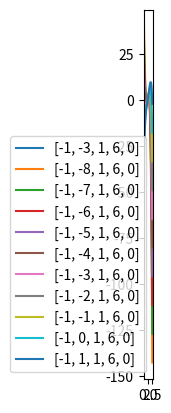

Generate this figure with matplotlib:
from copy import deepcopy
from math import sqrt
import matplotlib.pyplot as plt
import numpy as np


DELIMITER = '#' * 180


def quadratic_equation_roots(coeffs):
    a = coeffs[0]
    b = coeffs[1]
    c = coeffs[2]

    print('a', a, 'b', b, 'c', c)
    discriminant = b * b - 4 * a * c
    print("discriminant", discriminant)

    # if discriminant < 0:
    #     return []

    # discriminant_sqrt = sqrt(discriminant)
    discriminant_sqrt = np.emath.sqrt(discriminant)

    x_1 = ((-1) * b - discriminant_sqrt) / (2 * a)
    x_2 = ((-1) * b + discriminant_sqrt) / (2 * a)

    return [x_1, x_2]


def qubic_equation_roots(coeffs):
    a = coeffs[0]
    b = coeffs[1]
    c = coeffs[2]
    d = coeffs[3]

    print('a', a, 'b', b, 'c', c, 'd', d)
    result = []

    # Cardano's formula
    p = (3 * a * c - b * b) / (3 * a * a)
    q = (27 * a * a * d - 9 * a * b * c + 2 * pow(b, 3)) / (27 * pow(a, 3))
    print('p', p, 'q', q)

    Q = pow(p/3, 3) + pow(q/2, 2)
    print("Q", Q)

    alpha = pow((-0.5 * q + np.emath.sqrt(Q)), 1/3)
    beta = pow((-0.5 * q - np.emath.sqrt(Q)), 1/3)

    y_1 = alpha + beta
    y_2 = -0.5 * (alpha + beta) + np.emath.sqrt(-1) * 0.5 * (alpha - beta) * sqrt(3)
    y_3 = -0.5 * (alpha + beta) - np.emath.sqrt(-1) * 0.5 * (alpha - beta) * sqrt(3)

    for y in [y_1, y_2, y_3]:
        x = y - b / (3 * a)
        result.append(x)

    return result


def polynome(coeffs, x):
    sum = 0
    power_biggest = len(coeffs) - 1

    for i in range(len(coeffs)):
        # print(i)
        sum += (coeffs[i] * pow(x, power_biggest - i))

    return sum


def build_data(x_start, x_end, x_step, coeffs):
    data = [[], []]
    x = x_start

    while x <= x_end:
        data[0].append(x)
        data[1].append(polynome(coeffs, x))
        x += x_step

    return data


def build_graphs(x_start, x_end, x_step, coeff_arrays):
    for array in coeff_arrays:
        data = build_data(x_start, x_end, x_step, array)
        plt.plot(data[0], data[1], label=str(array))

    ax = plt.gca()
    ax.set_aspect('equal', adjustable='box')
    plt.legend()
    plt.show()


def convexity_direction(coeffs, value):
    result = polynome(coeffs, value)

    if result > 0:
        return "down"
    elif result < 0:
        return "up"
    else:
        return "value is 0"


def get_extremums(coeffs):
    extremums = qubic_equation_roots(coeffs)
    print("extremums", extremums)

    return extremums


def get_inflection_points(coeffs):
    inflection_points = sorted(quadratic_equation_roots(coeffs))
    print("inflection_points", inflection_points)

    inflection_points_len = len(inflection_points)
    print("inflection_points_len", inflection_points_len)

    if inflection_points_len == 2:
        print(
            "convexity",
            f"{convexity_direction(coeffs, inflection_points[0] - 1)} | {inflection_points[0]} | "
            f"{convexity_direction(coeffs, 0.5 * (inflection_points[0] + inflection_points[1]))} | {inflection_points[1]} | " 
            f"{convexity_direction(coeffs, inflection_points[1] + 1)}")

    return inflection_points


def main():
    x_step = 0.1

    coeffs_1 = [-1, -3, 1, 6, 0]

    qubick_coeffs = [4 * coeffs_1[0], 3 * coeffs_1[1], 2 * coeffs_1[2], 1 * coeffs_1[3]]
    quadratic_coeffs = [12 * coeffs_1[0], 6 * coeffs_1[1], 2 * coeffs_1[2]]

    extremums = get_extremums(qubick_coeffs)
    inflection_points = get_inflection_points(quadratic_coeffs)

    index_to_change = 1
    variation_diapason = 5

    start = coeffs_1[index_to_change]

    coeffs = [deepcopy(coeffs_1)]

    extremums = extremums

    for i in range(-1 * variation_diapason, variation_diapason, 1):
        coeffs_new = coeffs_1
        coeffs_new[index_to_change] = start + i
        # coeff_sum = [sum(i) for i in zip(coeffs_1, coeffs_new)]
        coeffs.append(deepcopy(coeffs_new))
        extremums += get_extremums(coeffs_new)

    print("coeffs", coeffs)

    extremums_sorted = sorted(extremums)
    print("extremums_sorted", extremums_sorted)

    # x_start = extremums_sorted[0] - 0.1
    x_start = -2
    x_end = extremums_sorted[-1] + 0.1

    build_graphs(x_start, x_end, x_step, coeffs)

    # convex condition
    # zeros = quadratic_equation_roots()


if __name__ == '__main__':
    main()
